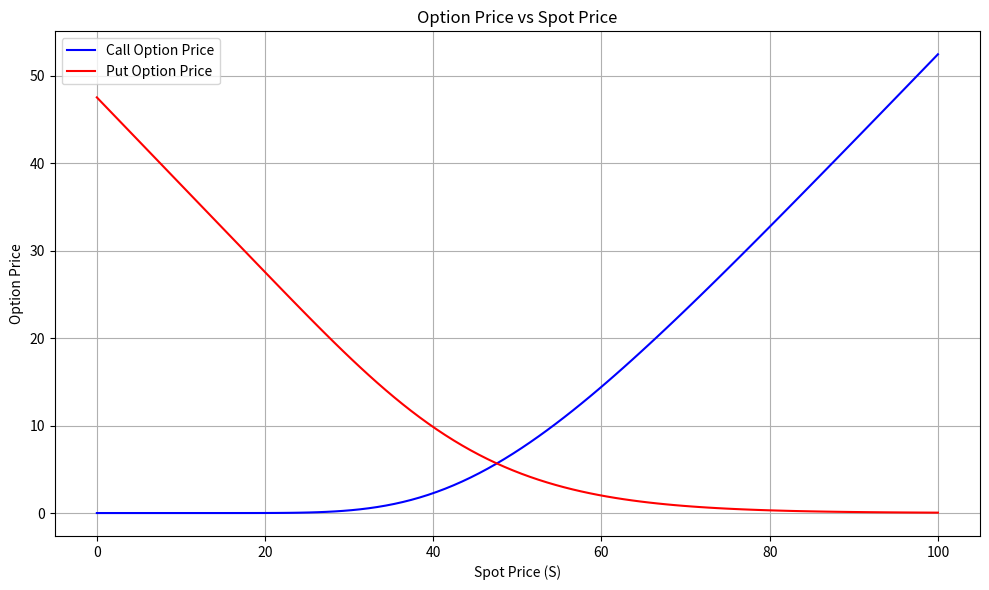
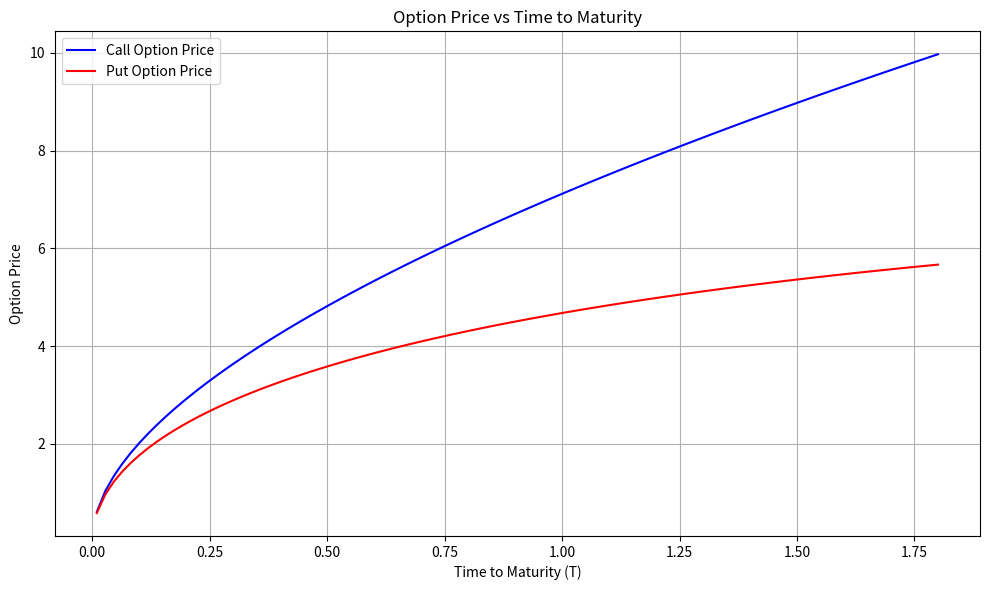
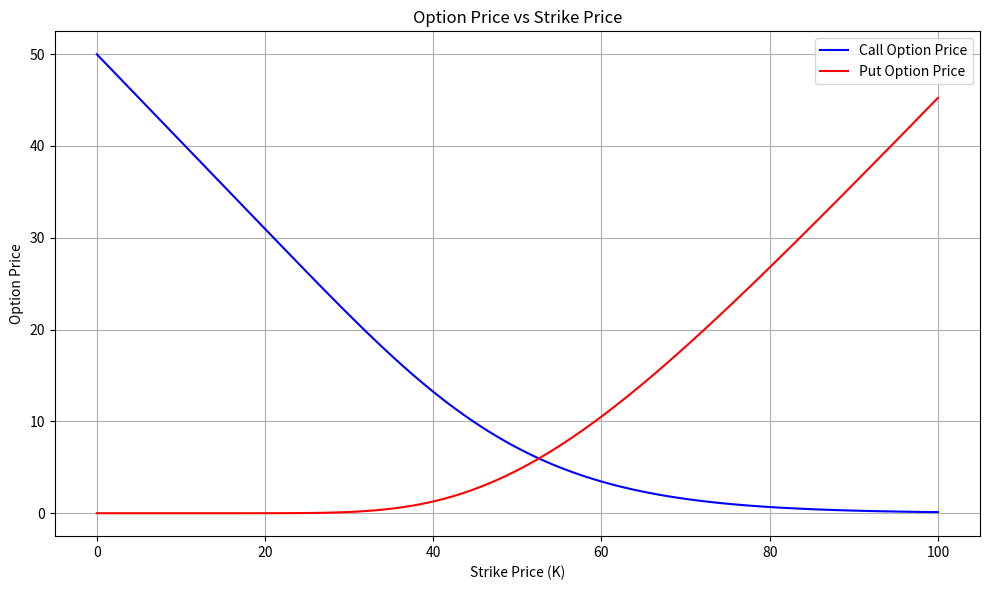
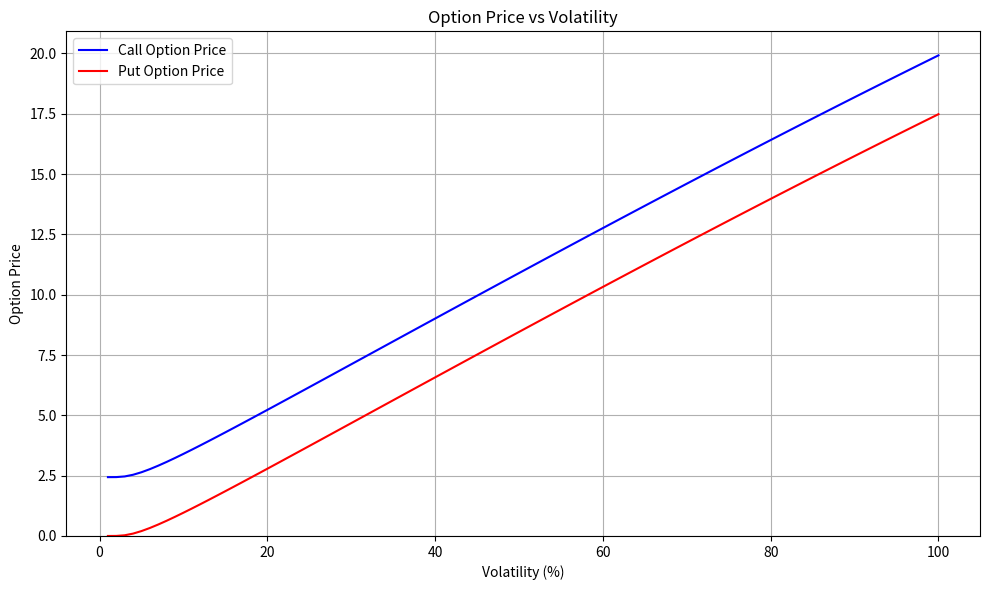
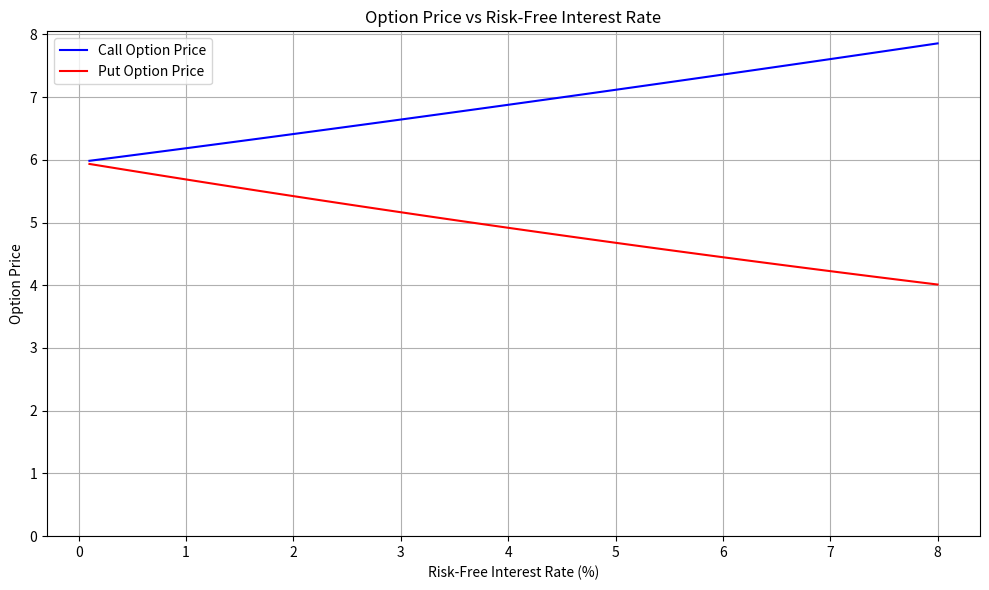

Reproduce these figures in Python, in order.
import numpy as np
from scipy.stats import norm
import matplotlib.pyplot as plt

# Black-Scholes formula for European call and put options
def black_scholes(S, K, T, r, sigma):
    """
    Black-Scholes formula for European Call and Put options.
    Parameters:
    S (float): Spot price
    K (float): Strike price
    T (float): Time to maturity (in years)
    r (float): Risk-free interest rate (as a decimal)
    sigma (float): Volatility (standard deviation of returns, as a decimal)
    
    Returns:
    tuple: (call_price, put_price)
    """
    if S <= 0 or K <= 0 or T <= 0 or sigma <= 0:
        return 0.0, 0.0  # Handle invalid inputs gracefully
    
    d1 = (np.log(S / K) + (r + 0.5 * sigma ** 2) * T) / (sigma * np.sqrt(T))
    d2 = d1 - sigma * np.sqrt(T)
    
    call_price = S * norm.cdf(d1) - K * np.exp(-r * T) * norm.cdf(d2)
    put_price = K * np.exp(-r * T) * norm.cdf(-d2) - S * norm.cdf(-d1)
    
    return call_price, put_price

# Initial Parameters
initial_S = 50       # Spot price
initial_K = 50       # Strike price
initial_T = 1        # Time to maturity (in years)
initial_r = 0.05     # Risk-free interest rate (as a decimal)
initial_sigma = 0.3  # Volatility (as a decimal)

# --- Graph 1: Option Price vs Spot Price ---
spot_prices = np.linspace(0.01, 100, 100)
call_prices = []
put_prices = []

for S_value in spot_prices:
    call_price, put_price = black_scholes(S_value, initial_K, initial_T, initial_r, initial_sigma)
    call_prices.append(call_price)
    put_prices.append(put_price)

plt.figure(figsize=(10, 6))
plt.plot(spot_prices, call_prices, label='Call Option Price', color='blue')
plt.plot(spot_prices, put_prices, label='Put Option Price', color='red')
plt.title('Option Price vs Spot Price')
plt.xlabel('Spot Price (S)')
plt.ylabel('Option Price')
plt.legend()
plt.grid(True)
plt.tight_layout()
plt.show()

# --- Graph 2: Option Price vs Time to Maturity ---
time_to_maturity = np.linspace(0.01, 1.8, 100)
call_prices_time = []
put_prices_time = []

for T_value in time_to_maturity:
    call_price, put_price = black_scholes(initial_S, initial_K, T_value, initial_r, initial_sigma)
    call_prices_time.append(call_price)
    put_prices_time.append(put_price)

plt.figure(figsize=(10, 6))
plt.plot(time_to_maturity, call_prices_time, label='Call Option Price', color='blue')
plt.plot(time_to_maturity, put_prices_time, label='Put Option Price', color='red')
plt.title('Option Price vs Time to Maturity')
plt.xlabel('Time to Maturity (T)')
plt.ylabel('Option Price')
plt.legend()
plt.grid(True)
plt.tight_layout()
plt.show()

# --- Graph 3: Option Price vs Strike Price ---
strike_prices = np.linspace(0.01, 100, 100)
call_prices_strike = []
put_prices_strike = []

for K_value in strike_prices:
    call_price, put_price = black_scholes(initial_S, K_value, initial_T, initial_r, initial_sigma)
    call_prices_strike.append(call_price)
    put_prices_strike.append(put_price)

plt.figure(figsize=(10, 6))
plt.plot(strike_prices, call_prices_strike, label='Call Option Price', color='blue')
plt.plot(strike_prices, put_prices_strike, label='Put Option Price', color='red')
plt.title('Option Price vs Strike Price')
plt.xlabel('Strike Price (K)')
plt.ylabel('Option Price')
plt.legend()
plt.grid(True)
plt.tight_layout()
plt.show()

# --- Graph 4: Option Price vs Volatility ---
volatilities = np.linspace(0.01, 1.0, 100)  # Increased to 100 points for smoother curve
call_prices_volatility = []
put_prices_volatility = []

for sigma_value in volatilities:
    call_price, put_price = black_scholes(initial_S, initial_K, initial_T, initial_r, sigma_value)
    call_prices_volatility.append(call_price)
    put_prices_volatility.append(put_price)

plt.figure(figsize=(10, 6))
plt.plot(volatilities * 100, call_prices_volatility, label='Call Option Price', color='blue')
plt.plot(volatilities * 100, put_prices_volatility, label='Put Option Price', color='red')
plt.title('Option Price vs Volatility')
plt.xlabel('Volatility (%)')
plt.ylabel('Option Price')
plt.legend()
plt.grid(True)
plt.ylim(bottom=0)  # Ensure y-axis starts at zero
plt.tight_layout()
plt.show()

# --- Graph 5: Option Price vs Risk-Free Interest Rate ---
interest_rates = np.linspace(0.001, 0.08, 100)
call_prices_rate = []
put_prices_rate = []

for r_value in interest_rates:
    call_price, put_price = black_scholes(initial_S, initial_K, initial_T, r_value, initial_sigma)
    call_prices_rate.append(call_price)
    put_prices_rate.append(put_price)

plt.figure(figsize=(10, 6))
plt.plot(interest_rates * 100, call_prices_rate, label='Call Option Price', color='blue')
plt.plot(interest_rates * 100, put_prices_rate, label='Put Option Price', color='red')
plt.title('Option Price vs Risk-Free Interest Rate')
plt.xlabel('Risk-Free Interest Rate (%)')
plt.ylabel('Option Price')
plt.legend()
plt.grid(True)
plt.ylim(bottom=0)  # Ensure y-axis starts at zero
plt.tight_layout()
plt.show()


